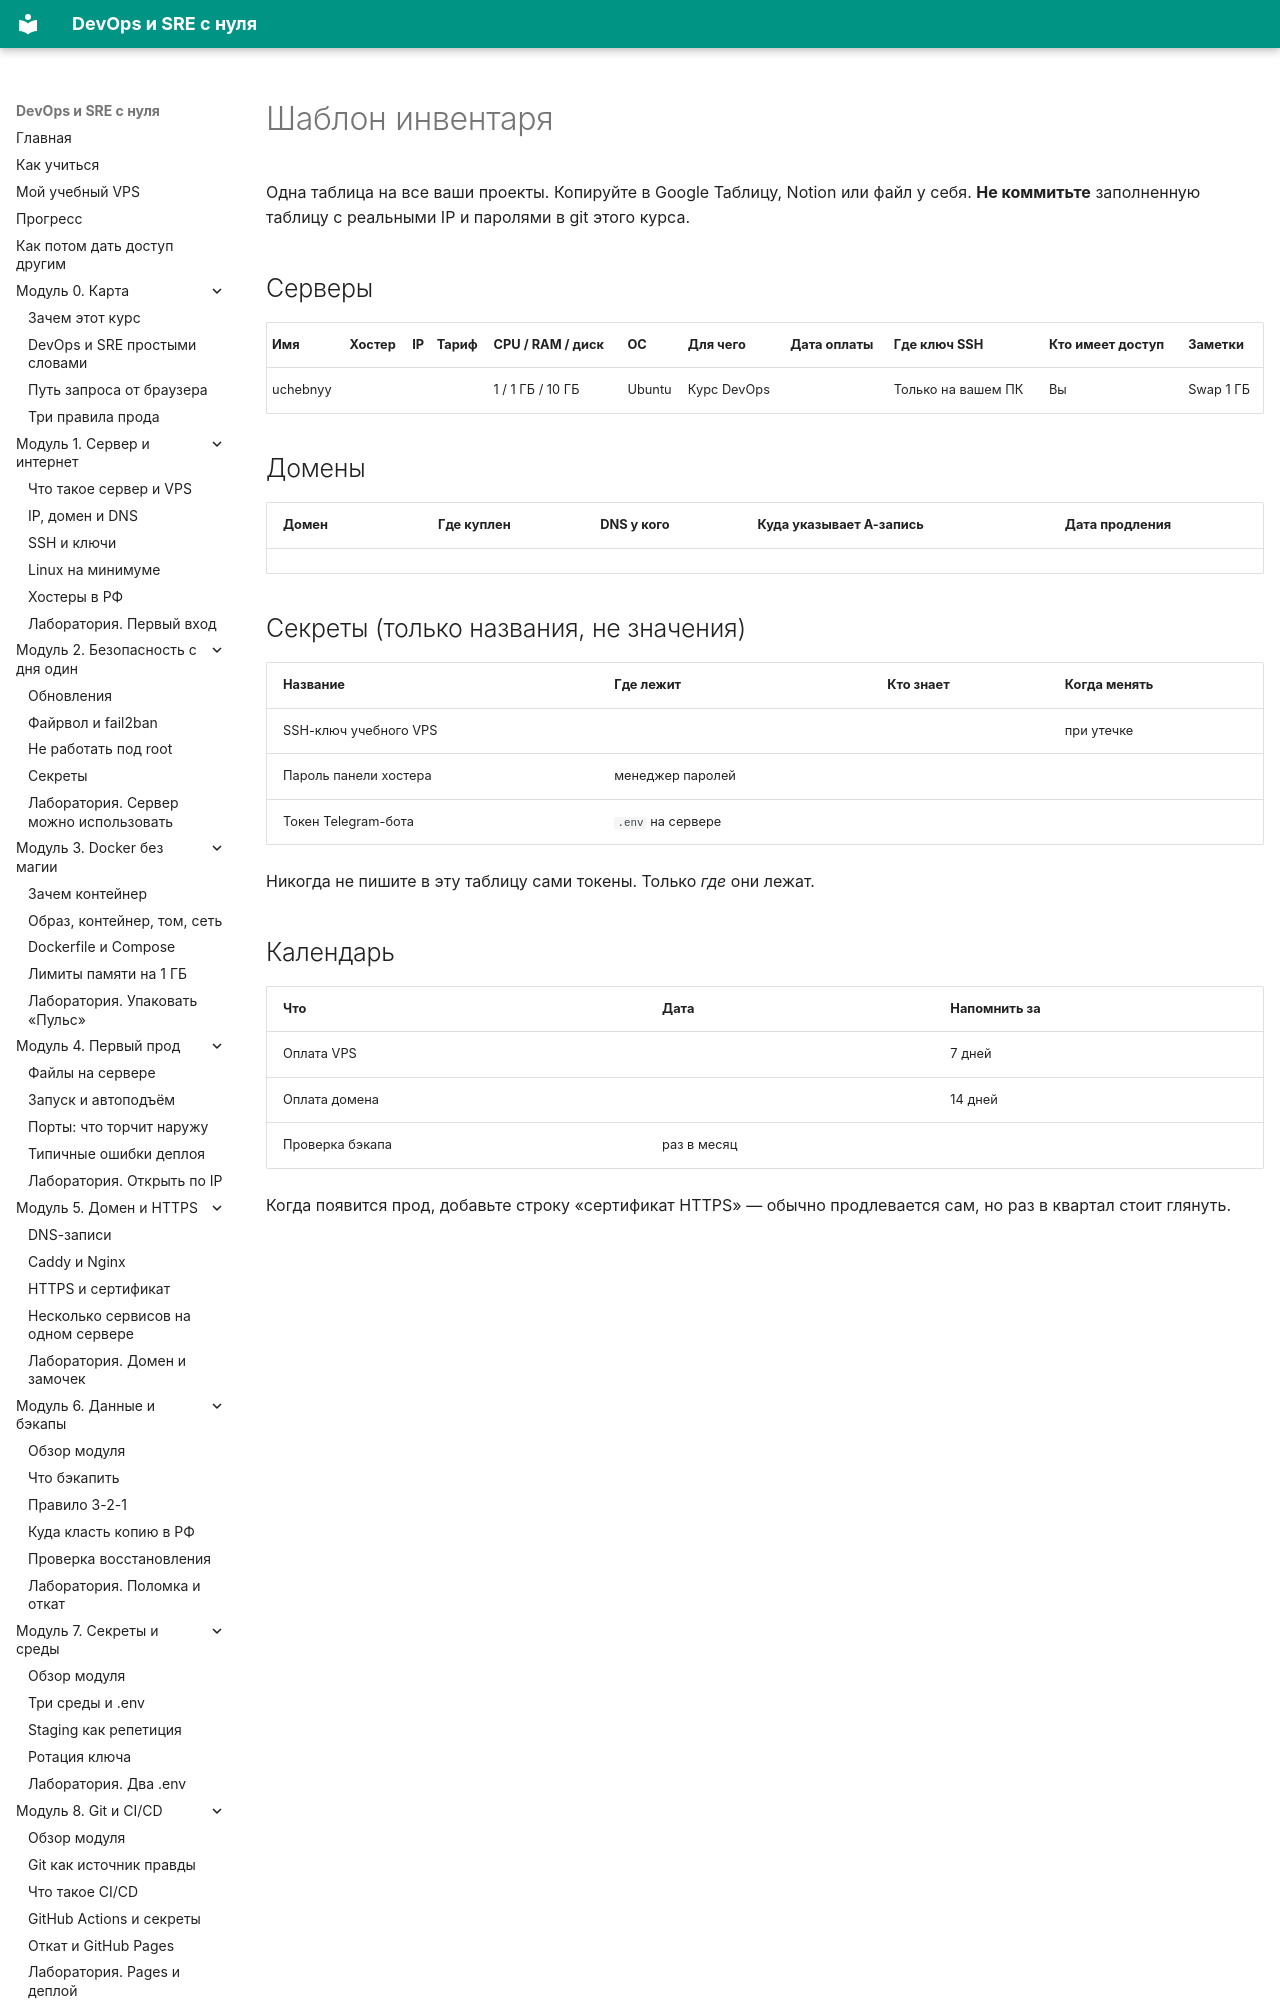

repository: automationmag/DevOPS_SRE_course · page: inventory-template/index.html · generator: mkdocs

# Шаблон инвентаря

Одна таблица на все ваши проекты. Копируйте в Google Таблицу, Notion или файл у себя. **Не коммитьте** заполненную таблицу с реальными IP и паролями в git этого курса.

## Серверы

| Имя | Хостер | IP | Тариф | CPU / RAM / диск | ОС | Для чего | Дата оплаты | Где ключ SSH | Кто имеет доступ | Заметки |
|---|---|---|---|---|---|---|---|---|---|---|
| uchebnyy | | | | 1 / 1 ГБ / 10 ГБ | Ubuntu | Курс DevOps | | Только на вашем ПК | Вы | Swap 1 ГБ |
